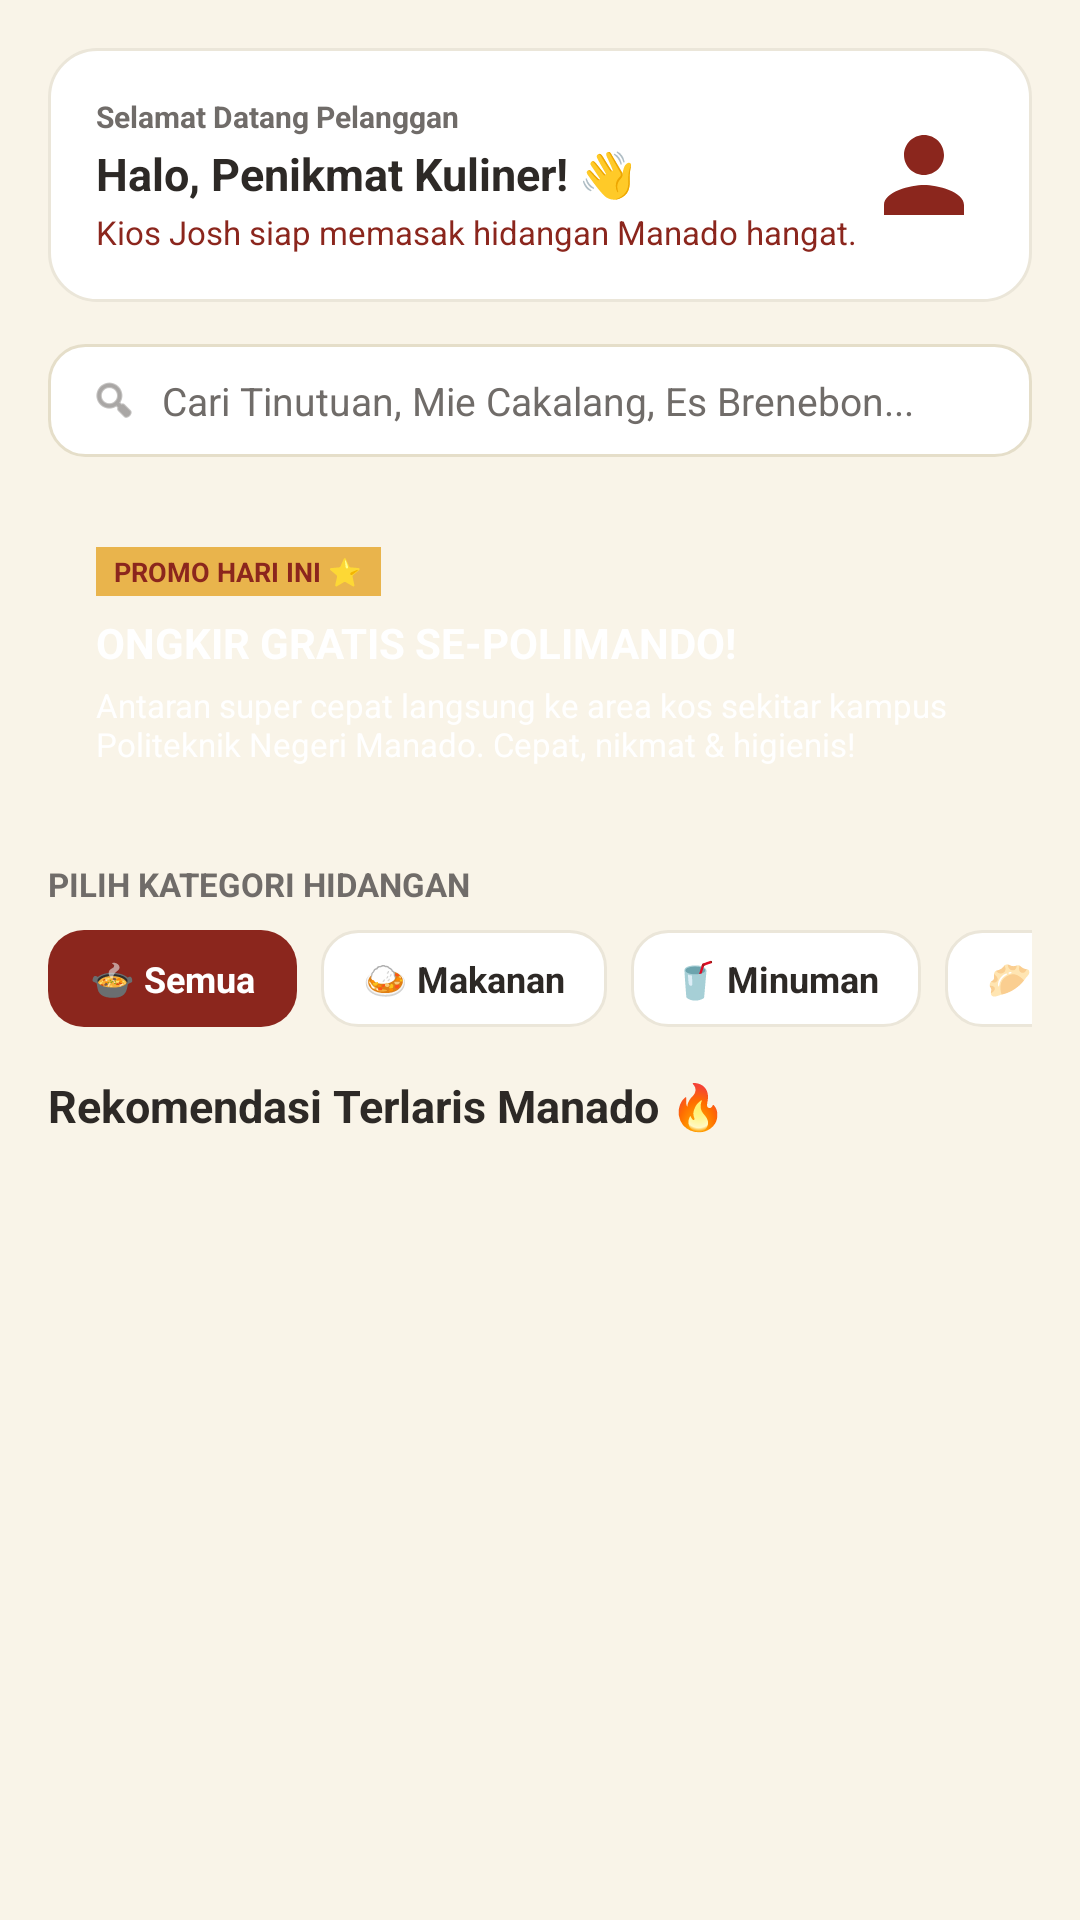

This screen was rendered from an Android layout file. Write that file and the resources it references.
<!-- AndroidManifest.xml: application theme Theme.KiosJosh -->
<!-- res/layout/fragment_home.xml -->
<?xml version="1.0" encoding="utf-8"?>
<androidx.core.widget.NestedScrollView xmlns:android="http://schemas.android.com/apk/res/android"
    xmlns:app="http://schemas.android.com/apk/res-auto"
    android:layout_width="match_parent"
    android:layout_height="match_parent"
    android:background="@color/light_gray"
    android:fillViewport="true">

    <LinearLayout
        android:layout_width="match_parent"
        android:layout_height="wrap_content"
        android:orientation="vertical"
        android:padding="16dp">

        
        <LinearLayout
            android:layout_width="match_parent"
            android:layout_height="wrap_content"
            android:orientation="horizontal"
            android:background="@drawable/bg_rounded_card"
            android:padding="16dp"
            android:gravity="center_vertical"
            android:layout_marginBottom="14dp">

            <LinearLayout
                android:layout_width="0dp"
                android:layout_height="wrap_content"
                android:layout_weight="1"
                android:orientation="vertical">

                <TextView
                    android:layout_width="wrap_content"
                    android:layout_height="wrap_content"
                    android:text="Selamat Datang Pelanggan"
                    android:textColor="@color/medium_gray"
                    android:textSize="10sp"
                    android:textStyle="bold" />

                <TextView
                    android:id="@+id/tv_welcome_title"
                    android:layout_width="wrap_content"
                    android:layout_height="wrap_content"
                    android:text="Halo, Penikmat Kuliner! 👋"
                    android:textColor="@color/black"
                    android:textSize="15sp"
                    android:textStyle="bold"
                    android:layout_marginTop="2dp" />

                <TextView
                    android:layout_width="wrap_content"
                    android:layout_height="wrap_content"
                    android:text="Kios Josh siap memasak hidangan Manado hangat."
                    android:textColor="@color/primary_orange"
                    android:textSize="11sp"
                    android:layout_marginTop="2dp" />
            </LinearLayout>

            <View
                android:layout_width="40dp"
                android:layout_height="40dp"
                android:background="@drawable/ic_account"
                android:backgroundTint="@color/primary_orange" />
        </LinearLayout>

        
        <LinearLayout
            android:layout_width="match_parent"
            android:layout_height="wrap_content"
            android:background="@drawable/bg_search_bar"
            android:orientation="horizontal"
            android:gravity="center_vertical"
            android:paddingHorizontal="14dp"
            android:paddingVertical="10dp"
            android:layout_marginBottom="14dp">

            <ImageView
                android:layout_width="16dp"
                android:layout_height="16dp"
                android:src="@android:drawable/ic_menu_search"
                android:tint="@color/medium_gray" />

            <EditText
                android:id="@+id/et_search"
                android:layout_width="match_parent"
                android:layout_height="wrap_content"
                android:layout_marginStart="8dp"
                android:background="@android:color/transparent"
                android:hint="Cari Tinutuan, Mie Cakalang, Es Brenebon..."
                android:textColor="@color/black"
                android:textColorHint="@color/medium_gray"
                android:textSize="13sp"
                android:inputType="text"
                android:imeOptions="actionSearch" />
        </LinearLayout>

        
        <LinearLayout
            android:layout_width="match_parent"
            android:layout_height="wrap_content"
            android:background="@drawable/bg_promo_banner"
            android:orientation="vertical"
            android:padding="16dp"
            android:layout_marginBottom="16dp">

            <TextView
                android:layout_width="wrap_content"
                android:layout_height="wrap_content"
                android:background="@color/primary_light"
                android:text="PROMO HARI INI ⭐"
                android:textColor="@color/primary_orange"
                android:textSize="9sp"
                android:textStyle="bold"
                android:paddingHorizontal="6dp"
                android:paddingVertical="2dp" />

            <TextView
                android:layout_width="wrap_content"
                android:layout_height="wrap_content"
                android:text="ONGKIR GRATIS SE-POLIMANDO!"
                android:textColor="@color/white"
                android:textSize="14sp"
                android:textStyle="bold"
                android:layout_marginTop="6dp" />

            <TextView
                android:layout_width="wrap_content"
                android:layout_height="wrap_content"
                android:text="Antaran super cepat langsung ke area kos sekitar kampus Politeknik Negeri Manado. Cepat, nikmat &amp; higienis!"
                android:textColor="@color/white"
                android:textSize="11sp"
                android:layout_marginTop="4dp" />
        </LinearLayout>

        
        <TextView
            android:layout_width="wrap_content"
            android:layout_height="wrap_content"
            android:text="PILIH KATEGORI HIDANGAN"
            android:textColor="@color/medium_gray"
            android:textSize="11sp"
            android:textStyle="bold"
            android:layout_marginBottom="8dp" />

        <HorizontalScrollView
            android:layout_width="match_parent"
            android:layout_height="wrap_content"
            android:scrollbars="none"
            android:layout_marginBottom="16dp">

            <LinearLayout
                android:layout_width="wrap_content"
                android:layout_height="wrap_content"
                android:orientation="horizontal">

                
                <TextView
                    android:id="@+id/btn_cat_semua"
                    android:layout_width="wrap_content"
                    android:layout_height="wrap_content"
                    android:background="@drawable/bg_category_active"
                    android:text="🍲 Semua"
                    android:textColor="@color/white"
                    android:textSize="12sp"
                    android:textStyle="bold"
                    android:paddingHorizontal="14dp"
                    android:paddingVertical="8dp"
                    android:layout_marginEnd="8dp"
                    android:clickable="true"
                    android:focusable="true"/>

                
                <TextView
                    android:id="@+id/btn_cat_makanan"
                    android:layout_width="wrap_content"
                    android:layout_height="wrap_content"
                    android:background="@drawable/bg_category_inactive"
                    android:text="🍛 Makanan"
                    android:textColor="@color/black"
                    android:textSize="12sp"
                    android:textStyle="bold"
                    android:paddingHorizontal="14dp"
                    android:paddingVertical="8dp"
                    android:layout_marginEnd="8dp"
                    android:clickable="true"
                    android:focusable="true" />

                
                <TextView
                    android:id="@+id/btn_cat_minuman"
                    android:layout_width="wrap_content"
                    android:layout_height="wrap_content"
                    android:background="@drawable/bg_category_inactive"
                    android:text="🥤 Minuman"
                    android:textColor="@color/black"
                    android:textSize="12sp"
                    android:textStyle="bold"
                    android:paddingHorizontal="14dp"
                    android:paddingVertical="8dp"
                    android:layout_marginEnd="8dp"
                    android:clickable="true"
                    android:focusable="true" />

                
                <TextView
                    android:id="@+id/btn_cat_snack"
                    android:layout_width="wrap_content"
                    android:layout_height="wrap_content"
                    android:background="@drawable/bg_category_inactive"
                    android:text="🥟 Gorengan &amp; Snack"
                    android:textColor="@color/black"
                    android:textSize="12sp"
                    android:textStyle="bold"
                    android:paddingHorizontal="14dp"
                    android:paddingVertical="8dp"
                    android:clickable="true"
                    android:focusable="true" />
            </LinearLayout>
        </HorizontalScrollView>

        
        <TextView
            android:id="@+id/tv_home_header"
            android:layout_width="wrap_content"
            android:layout_height="wrap_content"
            android:text="Rekomendasi Terlaris Manado 🔥"
            android:textColor="@color/black"
            android:textSize="15sp"
            android:textStyle="bold"
            android:layout_marginBottom="12dp" />

        <ProgressBar
            android:id="@+id/progressBar"
            android:layout_width="wrap_content"
            android:layout_height="wrap_content"
            android:layout_gravity="center"
            android:visibility="gone" />

        
        <androidx.recyclerview.widget.RecyclerView
            android:id="@+id/rv_featured_products"
            android:layout_width="match_parent"
            android:layout_height="wrap_content"
            android:nestedScrollingEnabled="false" />

    </LinearLayout>
</androidx.core.widget.NestedScrollView>
<!-- resources referenced by this layout -->
<resources>
  <color name="black">#FF2D2926</color>
  <color name="light_gray">#FFF9F4E8</color>
  <color name="medium_gray">#FF706C69</color>
  <color name="primary_light">#FFE9B44C</color>
  <color name="primary_orange">#FF8B261D</color>
  <color name="white">#FFFFFFFF</color>
  <!-- drawable bg_category_active (drawable) -->
  <?xml version="1.0" encoding="utf-8"?>
  <shape xmlns:android="http://schemas.android.com/apk/res/android">
      <solid android:color="@color/primary_orange" />
      <corners android:radius="12dp" />
  </shape>
  <!-- drawable bg_category_inactive (drawable) -->
  <?xml version="1.0" encoding="utf-8"?>
  <shape xmlns:android="http://schemas.android.com/apk/res/android">
      <solid android:color="@color/white" />
      <stroke android:width="1dp" android:color="#FFEBE6D9" />
      <corners android:radius="12dp" />
  </shape>
  <!-- drawable bg_rounded_card (drawable) -->
  <?xml version="1.0" encoding="utf-8"?>
  <shape xmlns:android="http://schemas.android.com/apk/res/android">
      <solid android:color="@color/white" />
      <stroke android:width="1dp" android:color="#FFEBE6D9" />
      <corners android:radius="16dp" />
  </shape>
  <!-- drawable bg_search_bar (drawable) -->
  <?xml version="1.0" encoding="utf-8"?>
  <shape xmlns:android="http://schemas.android.com/apk/res/android">
      <solid android:color="@color/white" />
      <stroke android:width="1dp" android:color="#FFE5DEC9" />
      <corners android:radius="12dp" />
  </shape>
  <!-- drawable ic_account (drawable) -->
  <?xml version="1.0" encoding="utf-8"?>
  <vector xmlns:android="http://schemas.android.com/apk/res/android"
      android:width="24dp"
      android:height="24dp"
      android:viewportWidth="24"
      android:viewportHeight="24">
      <path
          android:fillColor="#FF2D2926"
          android:pathData="M12,12c2.21,0,4-1.79,4-4s-1.79-4-4-4s-4,1.79-4,4S9.79,12,12,12z M12,14c-2.67,0-8,1.34-8,4v2h16v-2C20,15.34,14.67,14,12,14z" />
  </vector>
  <style name="Theme.KiosJosh" parent="Theme.Material3.Light.NoActionBar">
          
          <item name="colorPrimary">@color/primary_orange</item>
          <item name="colorOnPrimary">@color/white</item>
          
          <item name="android:statusBarColor">?attr/colorPrimary</item>
          
          <item name="android:forceDarkAllowed" tools:targetApi="q">false</item>
      </style>
</resources>
